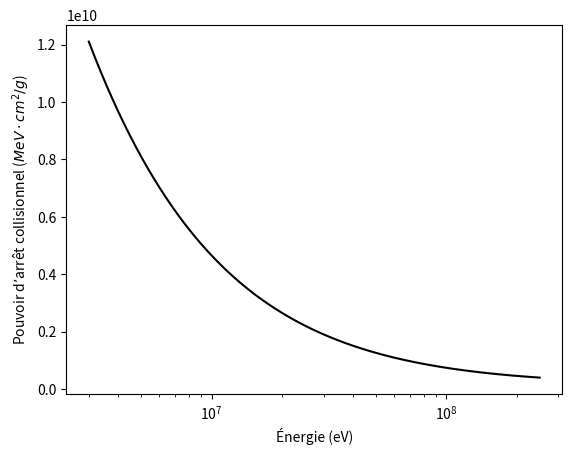
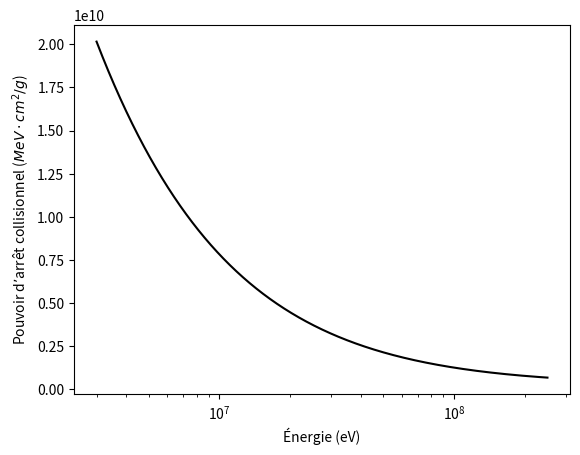

Python code for these plots, in order:
import numpy as np
import matplotlib.pyplot as plt

#Definition of known costants
avogadro = 6.022e23 #particle/mol
c = 299792458 #m/s
me = 9.1094E-31*6.242e18 #eV
mp = 1.6727E-27*6.242e18 #eV 
re = 2.8179403227e-15 #m

#Definition of materials (water and compact bone)

#Water
list_atom_H20 = [1, 8] #atomic number of atoms in H20
list_fraction_H20 = [0.11894, 0.888194] #massic fraction of constituents
list_molar_mass_H20_g = [1.0079, 15.999] #g/mol (molar mass in g)
list_molar_mass_H20 = [x / 1000 for x in list_molar_mass_H20_g] #kg/mol (in kg)
rho_water = 1000 #kg/m^3 (density)
I_H20 = 75 #eV 

#Compact bone
list_atom_bone = [1, 6, 7, 8, 12, 15, 16, 20]   
list_fraction_bone = [0.063984, 0.278, 0.027, 0.410016, 0.002, 0.07, 0.002, 0.147]
list_molar_mass_bone_g = [1.007, 12.01, 14.007, 15.999, 24.305, 30.974, 32.06, 40.078] #g/mol
list_molar_mass_bone = [x / 1000 for x in list_molar_mass_bone_g] #kg/mol
rho_bone = 1850 #kg/m^3
I_bone = 91.9 # eV

#calculation of electron density of materials
def calc_ne(list_atom_no, list_fraction, list_molar_mass, rho):
    i = 0 
    ne = 0
    for atom_no in list_atom_no:
        nb_electron = atom_no*(list_fraction[i]/list_molar_mass[i])*avogadro
        ne += rho*nb_electron
        i += 1
    return ne

#Calculation of lorentz factor and stopping power of proton in materials
def f(T, ne, I):
    gamma = T/(mp*c**2) + 1
    beta = np.sqrt(1- 1/gamma**2)
    Te_max = (2 * me * c**2 * (gamma**2 - 1)) / (1 + 2 * gamma * (me / mp) + (me / mp)**2)
    return 2*np.pi*(re**2)*me*(c**2)*ne*(1/(beta**2))*(np.log(2*me*(c**2)*(beta**2)*(gamma**2)*Te_max/(I**2))-2*(beta**2))

#Plotting
def plot_Scol(ne, I, figname):
    T = np.linspace(3e6,250e6, 1000000)
    Scol = f(T, ne, I)
    
    g = plt.figure()
    plt.plot(T, Scol, "k")
    plt.xscale("log")
    #plt.yscale("log")
    plt.xlabel("Énergie (eV)")
    plt.ylabel(r"Pouvoir d’arrêt collisionnel ($MeV \cdot cm^2 / g$)")
    plt.show()
    g.savefig(figname, dpi = 600, bbox_inches = "tight")

#Calling the electron density function
ne_H20 = calc_ne(list_atom_H20, list_fraction_H20, list_molar_mass_H20, rho_water)
ne_bone = calc_ne(list_atom_bone, list_fraction_bone, list_molar_mass_bone, rho_bone)
    
#Printing electron density
print(ne_H20)
print(ne_bone)  

#Calling the plotting function
plot_Scol(ne_H20, I_H20, "Scol_H20.png")
plot_Scol(ne_bone, I_bone, "Scol_bone.png")



